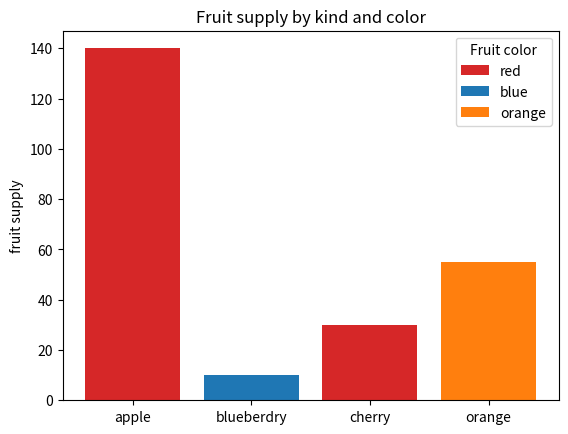
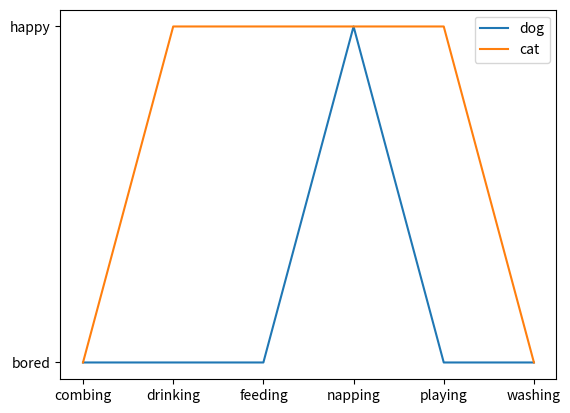

Reproduce these figures in Python, in order.
import matplotlib.pyplot as plt

fig, ax = plt.subplots()

fruits = ['apple', 'blueberdry', 'cherry', 'orange']
counts = [140, 10, 30, 55]
bar_labels = ['red', 'blue', '_red', 'orange']
bar_colors = ['tab:red', 'tab:blue', 'tab:red', 'tab:orange']

ax.bar(fruits, counts, label=bar_labels, color=bar_colors)

ax.set_ylabel('fruit supply')
ax.set_title('Fruit supply by kind and color')
ax.legend(title='Fruit color')

plt.savefig('bars.png', bbox_inches='tight')

cat = ["bored", "happy", "happy", "happy", "happy", "bored"]
dog = ["bored", "bored", "bored", "happy", "bored", "bored"]
activity = ["combing", "drinking", "feeding", "napping", "playing", "washing"]

fig, ax = plt.subplots()
ax.plot(activity, dog, label="dog")
ax.plot(activity, cat, label="cat")
ax.legend()

plt.savefig('lines.png', bbox_inches='tight')
